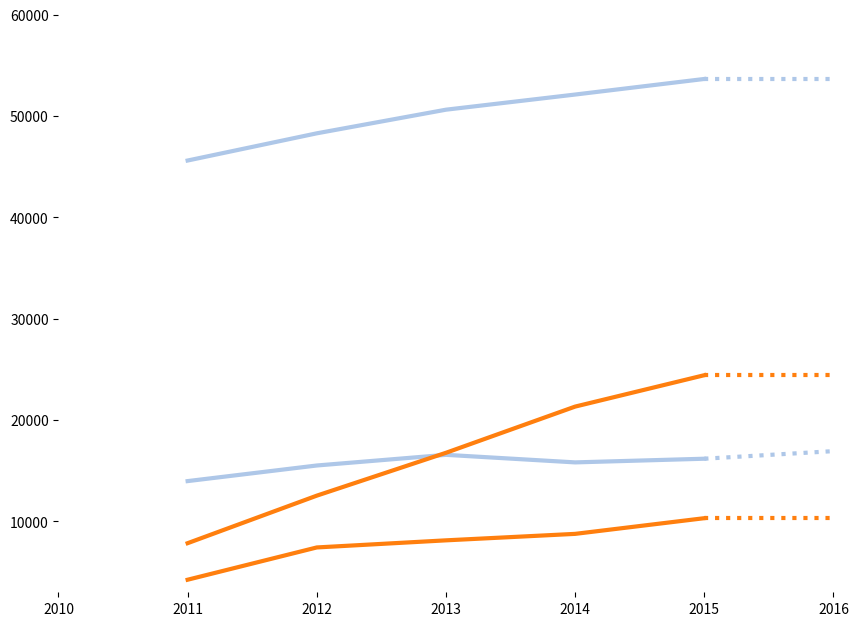
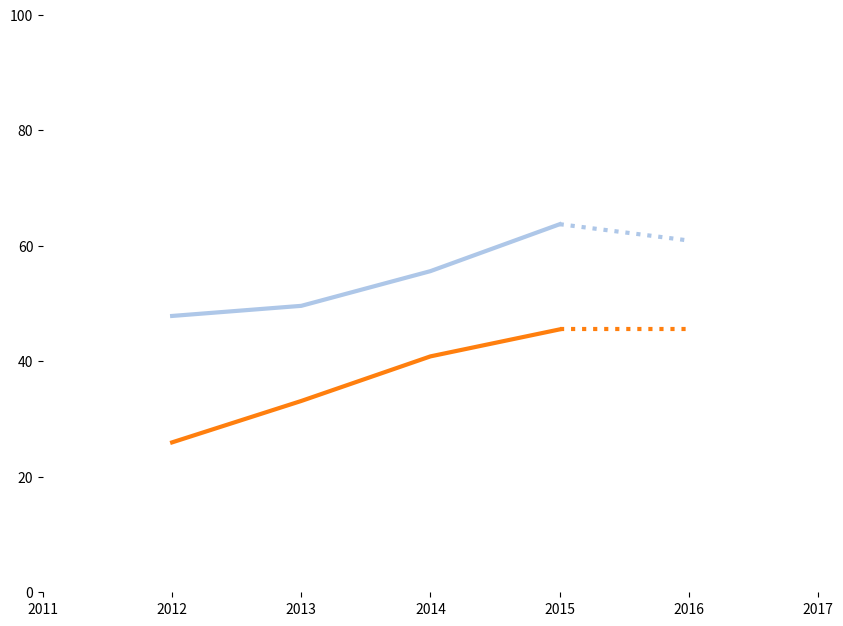

The matplotlib source for these figures, in order:
import matplotlib.pyplot as plt

resAd = []
resAp = []
nonResAd = []
nonResAp = []
years = []

apRatio = []
adRatio = []

resAd = [ 13973, 15514,  16566,  15820, 16182]
resAp = [ 45615, 48300,  50632 , 52127, 53665]

nonResAd = [ 2217+2022, 3822+3603, 3894+4232, 3688+5077, 4516+5797]
nonResAp = [ 4024+3822, 5778+6760 ,6822+9946, 8534+12794, 9731+14695]
years = [2011, 2012, 2013, 2014, 2015]

apRatio = [ 25.96, 33.13, 40.85, 45.52]
adRatio = [ 47.85, 49.60, 55.61, 63.73]
yearsRatio = [2012, 2013, 2014, 2015]


resAdG = [16182, 16932]
resApG = [53665, 53665]
nonResAdG = [10313, 10313]
nonResApG = [24426, 24426]

apRatioG = [45.52, 45.52]
adRatioG = [63.74, 60.91 ]
yearsG = [2015, 2016]

tableau = [(31, 119, 180), (174, 199, 232), (255, 127, 14), (255, 187, 120),    
             (44, 160, 44), (152, 223, 138), (214, 39, 40), (255, 152, 150),    
             (148, 103, 189), (197, 176, 213), (140, 86, 75), (196, 156, 148),    
             (227, 119, 194), (247, 182, 210), (127, 127, 127), (199, 199, 199),    
             (188, 189, 34), (219, 219, 141), (23, 190, 207), (158, 218, 229)]

for i in range(len(tableau)):    
    r, g, b = tableau[i]    
    tableau[i] = (r / 255., g / 255., b / 255.)  

plt.figure(figsize = (10, 7.5))
ax = plt.subplot(111)
ax.spines["top"].set_visible(False)    
ax.spines["bottom"].set_visible(False)    
ax.spines["right"].set_visible(False)    
ax.spines["left"].set_visible(False)
plt.xlim(2010, 2016)
plt.ylim(3000, 60000)
#plt.xticks(range(2010, 2016, 1), fontsize=14)

plt.plot(years, resAd, color = tableau[1], lw = 3)
plt.plot(years, resAp, color = tableau[1], lw = 3)
#blue is residents
plt.plot(years, nonResAd, color = tableau[2], lw = 3)#, linestyle = ':' )
plt.plot(years, nonResAp, color = tableau[2], lw = 3)#, linestyle = ':' )
#orange is non-res
         
plt.plot(yearsG, resAdG, color = tableau[1], lw = 3, linestyle = ':' )
plt.plot(yearsG, resApG, color = tableau[1], lw = 3, linestyle = ':' )
#blue is residents
plt.plot(yearsG, nonResAdG, color = tableau[2], lw = 3, linestyle = ':' )
plt.plot(yearsG, nonResApG, color = tableau[2], lw = 3, linestyle = ':' )

plt.show()

plt.figure(figsize = (10, 7.5))
ax = plt.subplot(111)
ax.spines["top"].set_visible(False)    
ax.spines["bottom"].set_visible(False)    
ax.spines["right"].set_visible(False)    
ax.spines["left"].set_visible(False)
plt.xlim(2011, 2017)
plt.ylim(0, 100)

plt.plot(yearsRatio, apRatio, color = tableau[2], lw = 3) #, linestyle = ':' )
#origin is applied
plt.plot(yearsRatio, adRatio, color = tableau[1], lw = 3 )

plt.plot(yearsG, apRatioG, color = tableau[2], lw = 3, linestyle = ':' )
#origin is applied
plt.plot(yearsG, adRatioG, color = tableau[1], lw = 3, linestyle = ':' )

plt.show()

